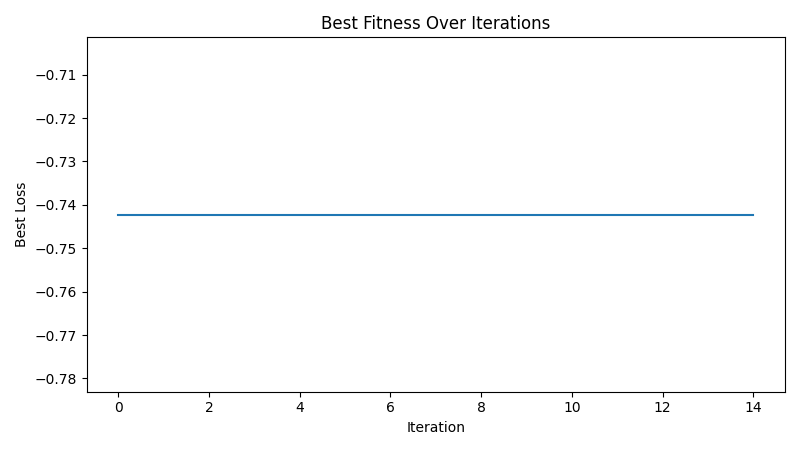

Source data for this figure (header and first rows):
iteration, best_loss
1, -0.7422
2, -0.7422
3, -0.7422
4, -0.7422
5, -0.7422
6, -0.7422
7, -0.7422
8, -0.7422
9, -0.7422
10, -0.7422
11, -0.7422
12, -0.7422
13, -0.7422
14, -0.7422
15, -0.7422
